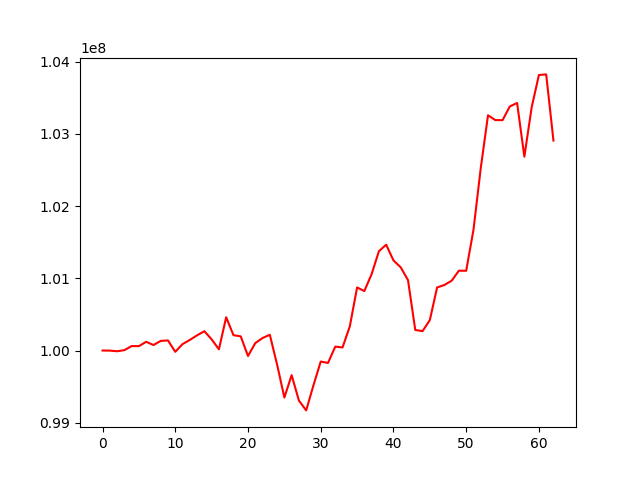

The table this chart was drawn from, first rows:
, 0
0, 100000000
1, 99998673
2, 99989947
3, 100005106
4, 100061495
5, 100060512
6, 100120890
7, 100076028
8, 100133281
9, 100139333
10, 99981937
11, 100088852
12, 100146583
13, 100210428
14, 100267206
15, 100154842
16, 100016537
17, 100460923
18, 100212640
19, 100195769
20, 99924113
21, 100102469
22, 100173012
23, 100217965
24, 99805957
25, 99349229
26, 99658854
27, 99306895
28, 99170904
29, 99518518
30, 99847012
31, 99828084
32, 100054168
33, 100042552
34, 100335305
35, 100873123
36, 100823319
37, 101058499
38, 101375297
39, 101465287
40, 101247143
41, 101151677
42, 100974335
43, 100284294
44, 100268487
45, 100420799
46, 100873065
47, 100907127
48, 100966235
49, 101105237
50, 101104098
51, 101669313
52, 102522384
53, 103257097
54, 103190615
55, 103189215
56, 103379288
57, 103427390
58, 102684022
59, 103364797
... 3 more rows
